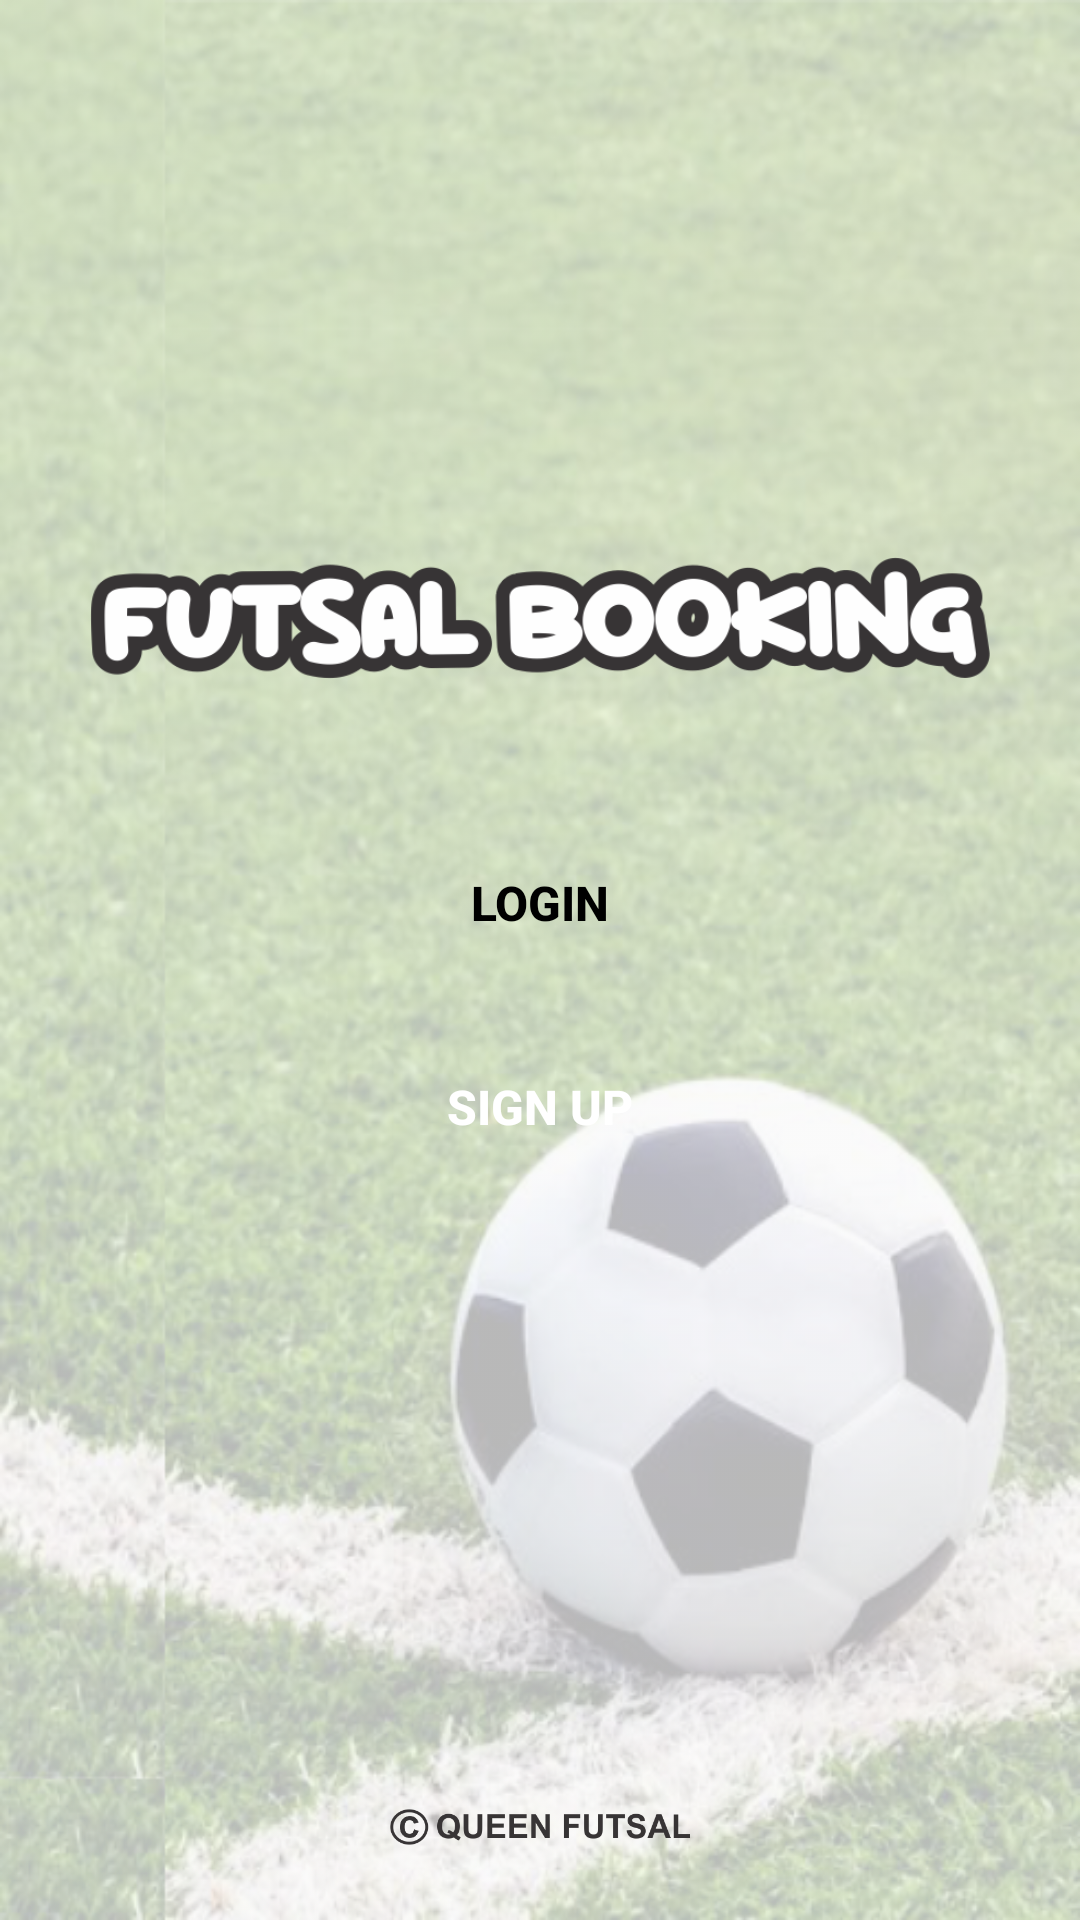

Here is an Android app screen rendered from its layout file. Give the layout XML and the strings, colors and styles it references.
<!-- AndroidManifest.xml: application theme AppTheme -->
<!-- res/layout/activity_splash_screen.xml -->
<?xml version="1.0" encoding="utf-8"?>
<RelativeLayout
    xmlns:android="http://schemas.android.com/apk/res/android"
    xmlns:app="http://schemas.android.com/apk/res-auto"
    xmlns:tools="http://schemas.android.com/tools"
    android:layout_width="match_parent"
    android:layout_height="match_parent"
    tools:context=".SplashScreenActivity"
    android:background="@drawable/backg">

    <ImageView
        android:layout_width="300dp"
        android:layout_height="wrap_content"
        android:src="@drawable/nama"
        android:layout_gravity="center"
        android:layout_centerHorizontal="true"
        android:layout_marginTop="150dp"/>

    <LinearLayout
        android:layout_width="wrap_content"
        android:layout_height="wrap_content"
        android:layout_centerInParent="true"
        android:orientation="vertical">

        <Button
            android:id="@+id/btn_login1"
            android:layout_width="200dp"
            android:layout_height="wrap_content"
            android:background="@drawable/btn_login"
            android:layout_gravity="center"
            android:layout_marginTop="30dp"
            android:text="@string/login"
            android:textColor="@color/black"
            android:textStyle="bold"
            android:textSize="16sp"/>

        <Button
            android:id="@+id/btn_sign1"
            android:layout_width="200dp"
            android:layout_height="wrap_content"
            android:background="@drawable/btn_signup"
            android:layout_gravity="center"
            android:layout_marginTop="20dp"
            android:text="@string/sign_up"
            android:textColor="@color/white"
            android:textStyle="bold"
            android:textSize="16sp"/>

    </LinearLayout>

    <ImageView
        android:layout_width="100dp"
        android:layout_height="wrap_content"
        android:layout_marginTop="20dp"
        android:src="@drawable/copyright"
        android:layout_gravity="center"
        android:layout_alignParentBottom="true"
        android:layout_centerHorizontal="true"/>



</RelativeLayout>
<!-- resources referenced by this layout -->
<resources>
  <color name="black">#000000</color>
  <color name="white">#FFFFFF</color>
  <!-- drawable backg: png bitmap (drawable-v24, 529605 bytes) -->
  <!-- drawable copyright: png bitmap (drawable-v24, 13875 bytes) -->
  <!-- drawable nama: png bitmap (drawable-v24, 37715 bytes) -->
  <string name="login">Login</string>
  <string name="sign_up">SIGN UP</string>
  <style name="AppTheme" parent="Theme.MaterialComponents.Light.NoActionBar.Bridge">
          
          <item name="colorPrimary">@color/green</item>
          <item name="colorPrimaryDark">@color/black</item>
          <item name="colorAccent">@color/colorAccent</item>
      </style>
  <color name="green">#00FF49</color>
  <color name="colorAccent">#03DAC5</color>
</resources>
